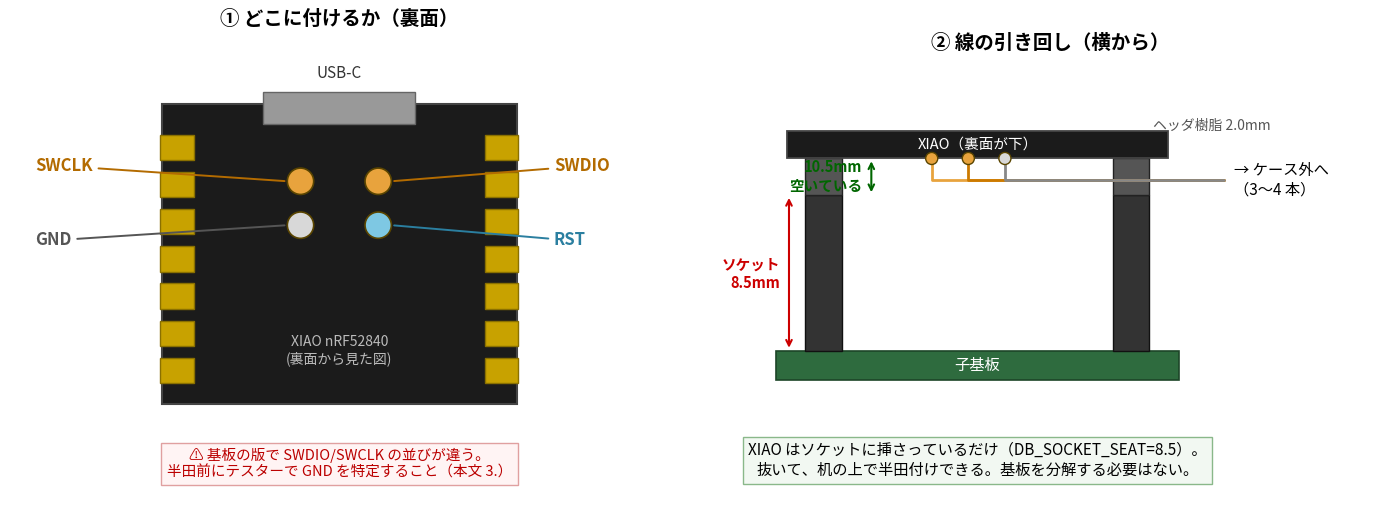

The matplotlib source for this figure: (Note: this script raises an exception after producing the figure.)
"""右手 XIAO 裏面の SWD 配線図を描く（docs/development/ へ入れる）。

出典:
  パッドの位置  … Seeed 公式 XIAO_nRF52840_Sense_back_pinout.png
  浮き          … envelopes.py DB_SOCKET_SEAT 8.5 + DB_HEADER_PLASTIC 2.0
  外形          … electrical-design.md「XIAO (21x17.8mm)」
"""
import matplotlib
matplotlib.use("Agg")
import matplotlib.pyplot as plt
from matplotlib.patches import Rectangle, Circle, FancyArrowPatch
import matplotlib.font_manager as fm

# 日本語が出るフォントを探す（macOS）
for cand in ("Hiragino Sans", "Hiragino Maru Gothic Pro", "AppleGothic", "Arial Unicode MS"):
    if any(cand in f.name for f in fm.fontManager.ttflist):
        plt.rcParams["font.family"] = cand
        break

fig, (ax, ax2) = plt.subplots(1, 2, figsize=(14, 7.2))

# ---------------- 左: 裏面から見た図 ----------------
W, H = 21.0, 17.8          # XIAO の外形 mm
ax.add_patch(Rectangle((0, 0), W, H, fc="#1b1b1b", ec="#444", lw=1.5, zorder=1))

# USB-C（裏から見て上辺の中央）
ax.add_patch(Rectangle((W/2 - 4.5, H - 1.2), 9.0, 1.9, fc="#999", ec="#666", zorder=3))
ax.text(W/2, H + 1.3, "USB-C", ha="center", va="bottom", fontsize=11, color="#333")

# 端のヘッダ（左右 7 本ずつ）。裏から見ているので左右が入れ替わる
for i in range(7):
    y = H - 2.6 - i * 2.2
    ax.add_patch(Rectangle((-0.1, y - 0.75), 2.0, 1.5, fc="#c8a200", ec="#8a7000", zorder=2))
    ax.add_patch(Rectangle((W - 1.9, y - 0.75), 2.0, 1.5, fc="#c8a200", ec="#8a7000", zorder=2))

# SWD の 4 パッド（USB 直下に 2x2）
PAD_R = 0.78
cx1, cx2 = W/2 - 2.3, W/2 + 2.3
cy1, cy2 = H - 4.6, H - 7.2
pads = [
    (cx1, cy1, "SWCLK", "#e8a33d"),
    (cx2, cy1, "SWDIO", "#e8a33d"),
    (cx1, cy2, "GND",   "#d8d8d8"),
    (cx2, cy2, "RST",   "#7ec8e3"),
]
for x, y, name, col in pads:
    ax.add_patch(Circle((x, y), PAD_R, fc=col, ec="#5a4500", lw=1.2, zorder=4))

# 引き出し線
ann = dict(fontsize=12, fontweight="bold", va="center")
ax.annotate("SWCLK", xy=(cx1 - PAD_R, cy1), xytext=(-7.5, cy1 + 0.9),
            arrowprops=dict(arrowstyle="-", color="#b36b00", lw=1.4),
            ha="left", color="#b36b00", **ann)
ax.annotate("GND", xy=(cx1 - PAD_R, cy2), xytext=(-7.5, cy2 - 0.9),
            arrowprops=dict(arrowstyle="-", color="#555", lw=1.4),
            ha="left", color="#555", **ann)
ax.annotate("SWDIO", xy=(cx2 + PAD_R, cy1), xytext=(W + 2.2, cy1 + 0.9),
            arrowprops=dict(arrowstyle="-", color="#b36b00", lw=1.4),
            ha="left", color="#b36b00", **ann)
ax.annotate("RST", xy=(cx2 + PAD_R, cy2), xytext=(W + 2.2, cy2 - 0.9),
            arrowprops=dict(arrowstyle="-", color="#2b7fa0", lw=1.4),
            ha="left", color="#2b7fa0", **ann)

ax.text(W/2, 3.2, "XIAO nRF52840\n(裏面から見た図)", ha="center", va="center",
        color="#bbb", fontsize=10)
ax.text(W/2, -2.6,
        "⚠ 基板の版で SWDIO/SWCLK の並びが違う。\n"
        "半田前にテスターで GND を特定すること（本文 3.）",
        ha="center", va="top", fontsize=10.5, color="#b00",
        bbox=dict(fc="#fff4f4", ec="#e0a0a0"))

ax.set_xlim(-9, W + 9)
ax.set_ylim(-6.5, H + 3.5)
ax.set_aspect("equal")
ax.axis("off")
ax.set_title("① どこに付けるか（裏面）", fontsize=14, fontweight="bold", pad=14)

# ---------------- 右: 横から見た図 ----------------
ax2.set_title("② 線の引き回し（横から）", fontsize=14, fontweight="bold", pad=14)

# 子基板
ax2.add_patch(Rectangle((0, 0), 22, 1.6, fc="#2e6b3e", ec="#1d4528", lw=1.2))
ax2.text(11, 0.8, "子基板", ha="center", va="center", color="white", fontsize=11)

# ソケット（座高 8.5）
for x in (1.6, 18.4):
    ax2.add_patch(Rectangle((x, 1.6), 2.0, 8.5, fc="#333", ec="#111"))
ax2.annotate("", xy=(0.7, 1.6), xytext=(0.7, 10.1),
             arrowprops=dict(arrowstyle="<->", color="#c00", lw=1.5))
ax2.text(0.2, 5.8, "ソケット\n8.5mm", ha="right", va="center",
         fontsize=10.5, color="#c00", fontweight="bold")

# ヘッダ樹脂 2.0
for x in (1.6, 18.4):
    ax2.add_patch(Rectangle((x, 10.1), 2.0, 2.0, fc="#555", ec="#222"))
ax2.text(20.6, 13.9, "ヘッダ樹脂 2.0mm", ha="left", va="center", fontsize=10, color="#555")

# XIAO 本体
ax2.add_patch(Rectangle((0.6, 12.1), 20.8, 1.5, fc="#1b1b1b", ec="#444", lw=1.3))
ax2.text(11, 12.85, "XIAO（裏面が下）", ha="center", va="center", color="white", fontsize=10.5)

# SWD パッドと線
for i, (xp, col, nm) in enumerate([(8.5, "#e8a33d", ""), (10.5, "#e8a33d", ""),
                                   (12.5, "#d8d8d8", "")]):
    ax2.add_patch(Circle((xp, 12.1), 0.33, fc=col, ec="#5a4500", zorder=5))

# 線: パッド → 横へ逃がす → 下へ
for xp, col in ((8.5, "#e8a33d"), (10.5, "#cc7a00"), (12.5, "#888")):
    ax2.plot([xp, xp, 24.5], [12.1, 10.9, 10.9], color=col, lw=2.0, zorder=4,
             solid_capstyle="round")

ax2.annotate("", xy=(5.2, 10.1), xytext=(5.2, 12.1),
             arrowprops=dict(arrowstyle="<->", color="#060", lw=1.5))
ax2.text(4.7, 11.1, "10.5mm\n空いている", ha="right", va="center",
         fontsize=10.5, color="#060", fontweight="bold")

ax2.text(25.0, 10.9, "→ ケース外へ\n（3〜4 本）", ha="left", va="center", fontsize=11)

ax2.text(11, -3.4,
         "XIAO はソケットに挿さっているだけ（DB_SOCKET_SEAT=8.5）。\n"
         "抜いて、机の上で半田付けできる。基板を分解する必要はない。",
         ha="center", va="top", fontsize=11,
         bbox=dict(fc="#f2f8f2", ec="#8ab88a"))

ax2.set_xlim(-3, 33)
ax2.set_ylim(-6, 17)
ax2.set_aspect("equal")
ax2.axis("off")

plt.tight_layout()
out = "docs/development/swd-wiring.png"
plt.savefig(out, dpi=165, bbox_inches="tight", facecolor="white")
print("wrote", out)
